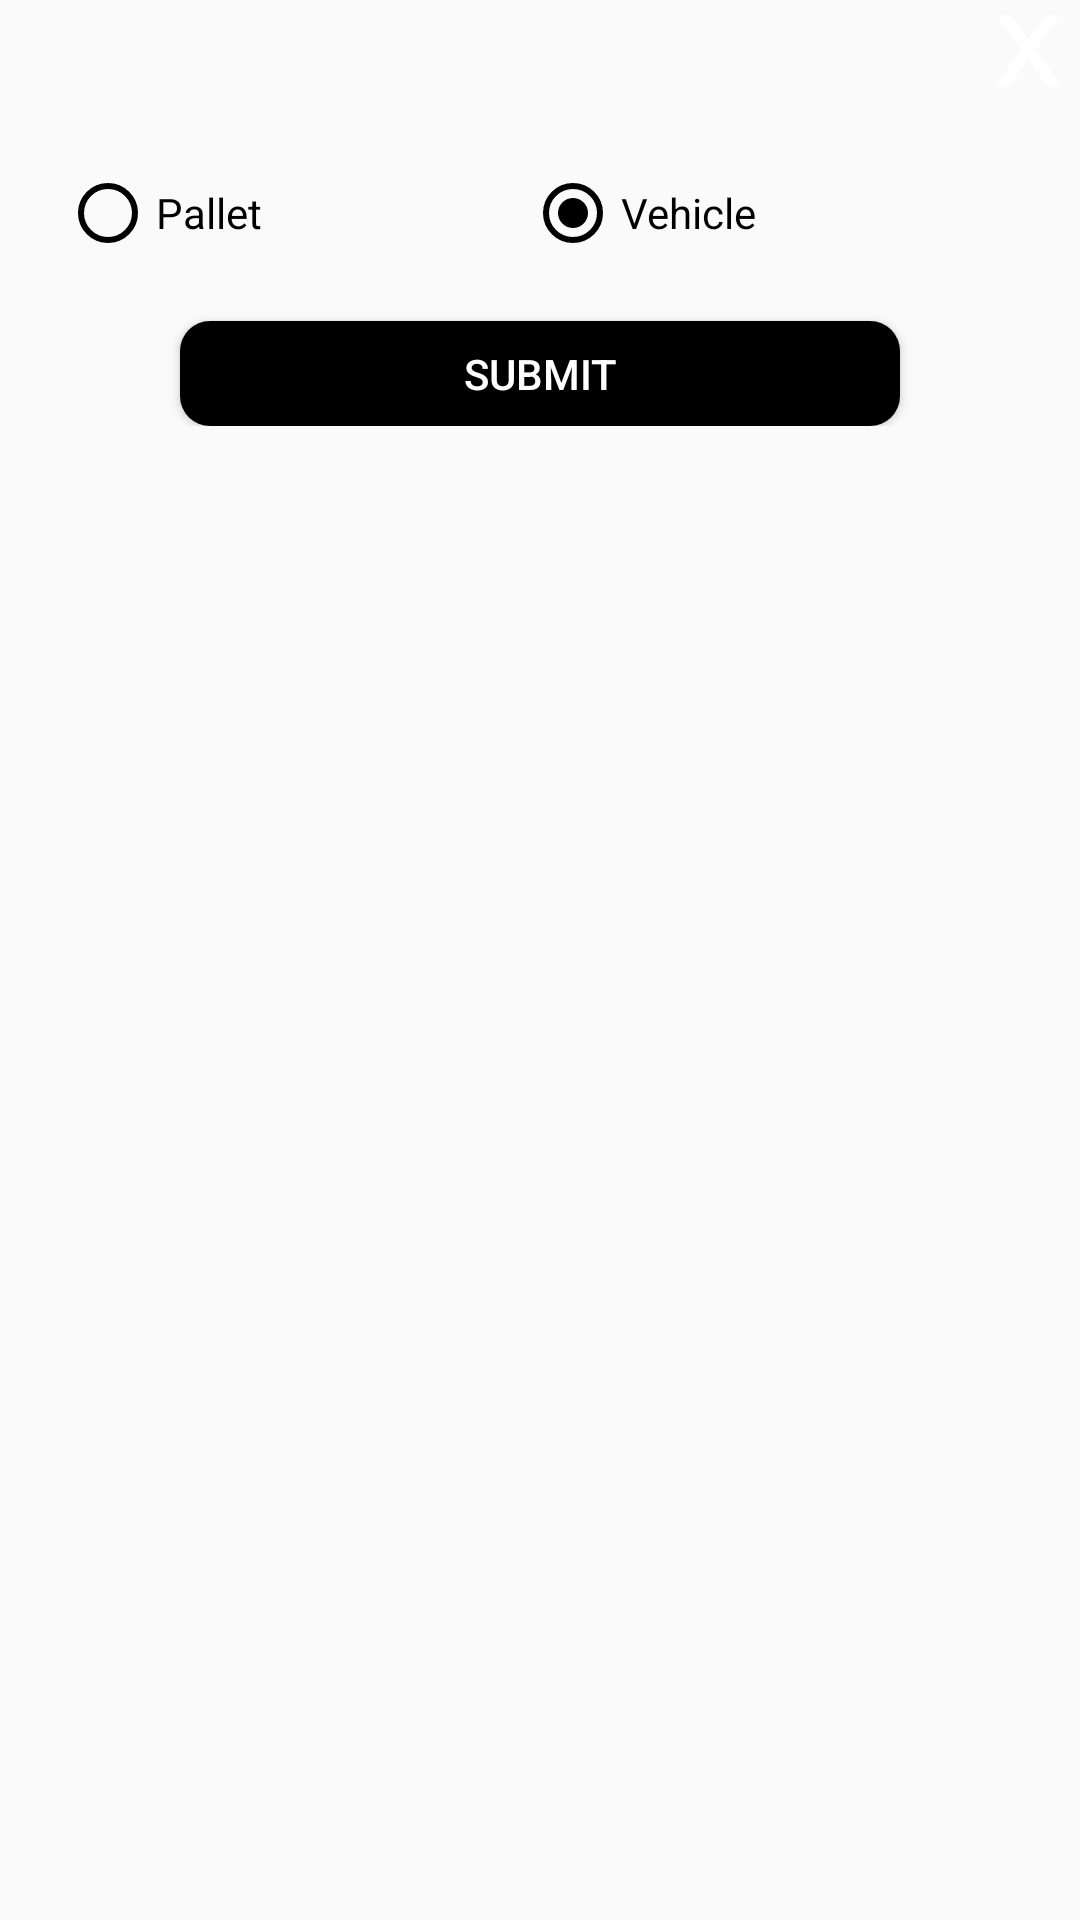

Write the Android layout XML for this screen, with the resource values it uses.
<!-- AndroidManifest.xml: application theme AppTheme -->
<!-- res/layout/custom_dialog.xml -->
<?xml version="1.0" encoding="utf-8"?>
<RelativeLayout xmlns:android="http://schemas.android.com/apk/res/android" android:layout_width="match_parent"
    android:background="@android:color/transparent"
    android:layout_height="match_parent">

    <ImageView
        android:tint="@color/colorWhite"
        android:id="@+id/iv_close"
        android:layout_alignParentRight="true"
        android:src="@drawable/crose"
        android:layout_width="35dp"
        android:layout_height="35dp" />

    <LinearLayout
        android:layout_below="@+id/iv_close"
        android:padding="20dp"
        android:orientation="vertical"
        android:background="@drawable/bt_empty"
        android:layout_width="match_parent"
        android:layout_height="wrap_content">

        <RadioGroup
            android:id="@+id/rb_select"
            android:weightSum="2"
            android:orientation="horizontal"
            android:layout_width="match_parent"
            android:layout_height="wrap_content">
            <RadioButton
                android:id="@+id/rb_pallet"
                android:buttonTint="@color/colorBlack"
                android:layout_weight="1"
                android:text="Pallet"
                android:layout_width="wrap_content"
                android:layout_height="wrap_content" />
            <RadioButton
                android:id="@+id/rb_vehicle"
                android:buttonTint="@color/colorBlack"
                android:checked="true"
                android:layout_weight="1"
                android:text="Vehicle"
                android:layout_width="wrap_content"
                android:layout_height="wrap_content" />
        </RadioGroup>

        <Button
            android:id="@+id/bt_submit"
            android:layout_marginRight="40dp"
            android:layout_marginLeft="40dp"
            android:layout_marginTop="20dp"
            android:background="@drawable/bt_fill_black"
            android:textColor="@color/colorWhite"
            android:text="SUBMIT"
            android:layout_width="match_parent"
            android:layout_height="35dp" />
    </LinearLayout>

</RelativeLayout>
<!-- resources referenced by this layout -->
<resources>
  <color name="colorBlack">#000000</color>
  <color name="colorWhite">#FFFFFF</color>
  <!-- drawable bt_fill_black (drawable) -->
  <?xml version="1.0" encoding="utf-8"?>
  <shape xmlns:android="http://schemas.android.com/apk/res/android"
      android:shape="rectangle" android:padding="10dp">
      
      <solid android:color="@color/colorBlack"/>
      <corners android:radius="10dp"/>
  </shape>
  <!-- drawable crose: png bitmap (drawable-hdpi, 1635 bytes) -->
  <style name="AppTheme" parent="Theme.AppCompat.Light.NoActionBar">
          
          <item name="colorPrimary">@color/colorPrimary</item>
          <item name="colorPrimaryDark">@color/colorPrimaryDark</item>
          <item name="colorAccent">@color/colorAccent</item>
      </style>
  <color name="colorPrimary">#323232</color>
  <color name="colorPrimaryDark">#323232</color>
  <color name="colorAccent">#FF4081</color>
</resources>
